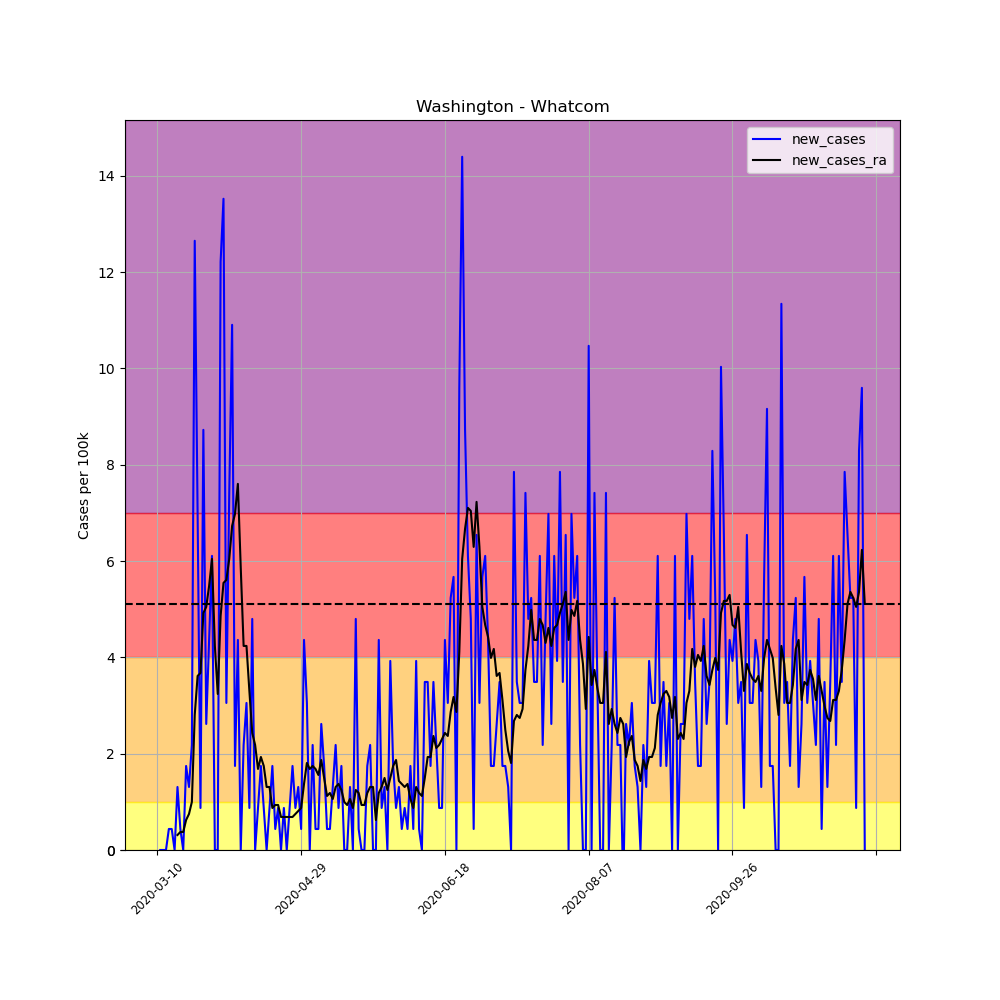

The table this chart was drawn from, first rows:
, date, county, state, fips, cases, deaths, COUNTY, STNAME, CTYNAME, POPESTIMATE2019, per_100k, per_100k_ra, new_cases, new_cases_ra
40991, 2020-03-10, Whatcom, Washington, 53073, 1, 0, 73, Washington, Whatcom, 229247, 0.4362, , , 
40992, 2020-03-11, Whatcom, Washington, 53073, 1, 0, 73, Washington, Whatcom, 229247, 0.4362, , 0.0, 
40993, 2020-03-12, Whatcom, Washington, 53073, 1, 0, 73, Washington, Whatcom, 229247, 0.4362, , 0.0, 
40994, 2020-03-13, Whatcom, Washington, 53073, 1, 0, 73, Washington, Whatcom, 229247, 0.4362, , 0.0, 
40995, 2020-03-14, Whatcom, Washington, 53073, 2, 0, 73, Washington, Whatcom, 229247, 0.8724, , 0.4362, 
40996, 2020-03-15, Whatcom, Washington, 53073, 3, 0, 73, Washington, Whatcom, 229247, 1.309, , 0.4362, 
40997, 2020-03-16, Whatcom, Washington, 53073, 3, 0, 73, Washington, Whatcom, 229247, 1.309, 0.7478, 0.0, 
40998, 2020-03-17, Whatcom, Washington, 53073, 6, 0, 73, Washington, Whatcom, 229247, 2.617, 1.059, 1.309, 0.3116
40999, 2020-03-18, Whatcom, Washington, 53073, 7, 0, 73, Washington, Whatcom, 229247, 3.053, 1.433, 0.4362, 0.3739
41000, 2020-03-19, Whatcom, Washington, 53073, 7, 1, 73, Washington, Whatcom, 229247, 3.053, 1.807, 0.0, 0.3739
41001, 2020-03-20, Whatcom, Washington, 53073, 11, 1, 73, Washington, Whatcom, 229247, 4.798, 2.43, 1.745, 0.6232
41002, 2020-03-21, Whatcom, Washington, 53073, 14, 2, 73, Washington, Whatcom, 229247, 6.107, 3.178, 1.309, 0.7478
41003, 2020-03-22, Whatcom, Washington, 53073, 19, 2, 73, Washington, Whatcom, 229247, 8.288, 4.175, 2.181, 0.9971
41004, 2020-03-23, Whatcom, Washington, 53073, 48, 2, 73, Washington, Whatcom, 229247, 20.94, 6.979, 12.65, 2.804
41005, 2020-03-24, Whatcom, Washington, 53073, 64, 2, 73, Washington, Whatcom, 229247, 27.92, 10.59, 6.979, 3.614
41006, 2020-03-25, Whatcom, Washington, 53073, 66, 2, 73, Washington, Whatcom, 229247, 28.79, 14.27, 0.8724, 3.677
41007, 2020-03-26, Whatcom, Washington, 53073, 86, 4, 73, Washington, Whatcom, 229247, 37.51, 19.19, 8.724, 4.923
41008, 2020-03-27, Whatcom, Washington, 53073, 92, 4, 73, Washington, Whatcom, 229247, 40.13, 24.24, 2.617, 5.048
41009, 2020-03-28, Whatcom, Washington, 53073, 102, 4, 73, Washington, Whatcom, 229247, 44.49, 29.72, 4.362, 5.484
41010, 2020-03-29, Whatcom, Washington, 53073, 116, 7, 73, Washington, Whatcom, 229247, 50.6, 35.77, 6.107, 6.045
41011, 2020-03-30, Whatcom, Washington, 53073, 116, 7, 73, Washington, Whatcom, 229247, 50.6, 40.01, 0.0, 4.237
41012, 2020-03-31, Whatcom, Washington, 53073, 116, 7, 73, Washington, Whatcom, 229247, 50.6, 43.25, 0.0, 3.24
41013, 2020-04-01, Whatcom, Washington, 53073, 144, 8, 73, Washington, Whatcom, 229247, 62.81, 48.11, 12.21, 4.861
41014, 2020-04-02, Whatcom, Washington, 53073, 175, 9, 73, Washington, Whatcom, 229247, 76.34, 53.65, 13.52, 5.546
41015, 2020-04-03, Whatcom, Washington, 53073, 182, 9, 73, Washington, Whatcom, 229247, 79.39, 59.26, 3.053, 5.608
41016, 2020-04-04, Whatcom, Washington, 53073, 199, 9, 73, Washington, Whatcom, 229247, 86.81, 65.31, 7.416, 6.045
41017, 2020-04-05, Whatcom, Washington, 53073, 224, 15, 73, Washington, Whatcom, 229247, 97.71, 72.04, 10.91, 6.73
41018, 2020-04-06, Whatcom, Washington, 53073, 228, 19, 73, Washington, Whatcom, 229247, 99.46, 79.02, 1.745, 6.979
41019, 2020-04-07, Whatcom, Washington, 53073, 238, 19, 73, Washington, Whatcom, 229247, 103.8, 86.62, 4.362, 7.603
41020, 2020-04-08, Whatcom, Washington, 53073, 238, 20, 73, Washington, Whatcom, 229247, 103.8, 92.48, 0.0, 5.858
41021, 2020-04-09, Whatcom, Washington, 53073, 243, 21, 73, Washington, Whatcom, 229247, 106, 96.71, 2.181, 4.237
41022, 2020-04-10, Whatcom, Washington, 53073, 250, 23, 73, Washington, Whatcom, 229247, 109.1, 101, 3.053, 4.237
41023, 2020-04-11, Whatcom, Washington, 53073, 252, 23, 73, Washington, Whatcom, 229247, 109.9, 104.3, 0.8724, 3.303
41024, 2020-04-12, Whatcom, Washington, 53073, 263, 23, 73, Washington, Whatcom, 229247, 114.7, 106.7, 4.798, 2.43
41025, 2020-04-13, Whatcom, Washington, 53073, 263, 23, 73, Washington, Whatcom, 229247, 114.7, 108.9, 0.0, 2.181
41026, 2020-04-14, Whatcom, Washington, 53073, 265, 25, 73, Washington, Whatcom, 229247, 115.6, 110.5, 0.8724, 1.683
41027, 2020-04-15, Whatcom, Washington, 53073, 269, 25, 73, Washington, Whatcom, 229247, 117.3, 112.5, 1.745, 1.932
41028, 2020-04-16, Whatcom, Washington, 53073, 271, 25, 73, Washington, Whatcom, 229247, 118.2, 114.2, 0.8724, 1.745
41029, 2020-04-17, Whatcom, Washington, 53073, 271, 25, 73, Washington, Whatcom, 229247, 118.2, 115.5, 0.0, 1.309
41030, 2020-04-18, Whatcom, Washington, 53073, 273, 26, 73, Washington, Whatcom, 229247, 119.1, 116.8, 0.8724, 1.309
41031, 2020-04-19, Whatcom, Washington, 53073, 277, 26, 73, Washington, Whatcom, 229247, 120.8, 117.7, 1.745, 0.8724
41032, 2020-04-20, Whatcom, Washington, 53073, 278, 27, 73, Washington, Whatcom, 229247, 121.3, 118.6, 0.4362, 0.9347
41033, 2020-04-21, Whatcom, Washington, 53073, 280, 27, 73, Washington, Whatcom, 229247, 122.1, 119.6, 0.8724, 0.9347
41034, 2020-04-22, Whatcom, Washington, 53073, 280, 27, 73, Washington, Whatcom, 229247, 122.1, 120.3, 0.0, 0.6855
41035, 2020-04-23, Whatcom, Washington, 53073, 282, 27, 73, Washington, Whatcom, 229247, 123, 121, 0.8724, 0.6855
41036, 2020-04-24, Whatcom, Washington, 53073, 282, 27, 73, Washington, Whatcom, 229247, 123, 121.6, 0.0, 0.6855
41037, 2020-04-25, Whatcom, Washington, 53073, 284, 27, 73, Washington, Whatcom, 229247, 123.9, 122.3, 0.8724, 0.6855
41038, 2020-04-26, Whatcom, Washington, 53073, 288, 27, 73, Washington, Whatcom, 229247, 125.6, 123, 1.745, 0.6855
41039, 2020-04-27, Whatcom, Washington, 53073, 290, 27, 73, Washington, Whatcom, 229247, 126.5, 123.8, 0.8724, 0.7478
41040, 2020-04-28, Whatcom, Washington, 53073, 293, 28, 73, Washington, Whatcom, 229247, 127.8, 124.6, 1.309, 0.8101
41041, 2020-04-29, Whatcom, Washington, 53073, 294, 28, 73, Washington, Whatcom, 229247, 128.2, 125.4, 0.4362, 0.8724
41042, 2020-04-30, Whatcom, Washington, 53073, 304, 28, 73, Washington, Whatcom, 229247, 132.6, 126.8, 4.362, 1.371
41043, 2020-05-01, Whatcom, Washington, 53073, 311, 28, 73, Washington, Whatcom, 229247, 135.7, 128.6, 3.053, 1.807
41044, 2020-05-02, Whatcom, Washington, 53073, 311, 28, 73, Washington, Whatcom, 229247, 135.7, 130.3, 0.0, 1.683
41045, 2020-05-03, Whatcom, Washington, 53073, 316, 28, 73, Washington, Whatcom, 229247, 137.8, 132, 2.181, 1.745
41046, 2020-05-04, Whatcom, Washington, 53073, 317, 28, 73, Washington, Whatcom, 229247, 138.3, 133.7, 0.4362, 1.683
41047, 2020-05-05, Whatcom, Washington, 53073, 318, 29, 73, Washington, Whatcom, 229247, 138.7, 135.3, 0.4362, 1.558
41048, 2020-05-06, Whatcom, Washington, 53073, 324, 30, 73, Washington, Whatcom, 229247, 141.3, 137.2, 2.617, 1.869
41049, 2020-05-07, Whatcom, Washington, 53073, 328, 33, 73, Washington, Whatcom, 229247, 143.1, 138.7, 1.745, 1.496
41050, 2020-05-08, Whatcom, Washington, 53073, 329, 33, 73, Washington, Whatcom, 229247, 143.5, 139.8, 0.4362, 1.122
... 187 more rows
